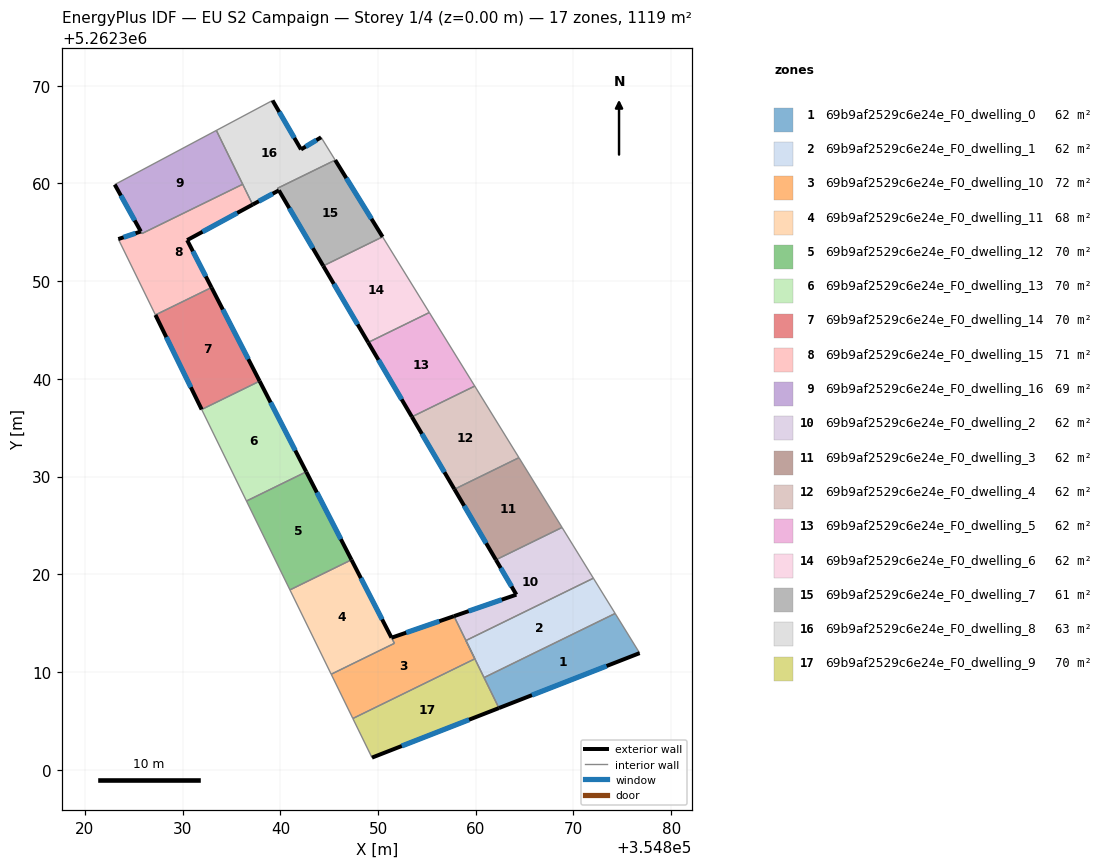
=== STOREY PLAN SPEC (per zone: floor XY polygon, exterior-wall plan segments, windows/doors) ===
zone 1: 69b9af2529c6e24e_F0_dwelling_0  (62.2 m²)
  floor: (354874.27, 5262315.99) (354876.77, 5262311.93) (354862.37, 5262306.30) (354860.84, 5262309.42)
  exterior wall: (354862.37, 5262306.30) – (354876.77, 5262311.93)  [15.5 m]
    window: (354865.75, 5262307.63) – (354873.39, 5262310.61)  [13.0 m²]
  interior walls: 3
zone 2: 69b9af2529c6e24e_F0_dwelling_1  (62.2 m²)
  floor: (354872.04, 5262319.60) (354874.27, 5262315.99) (354860.84, 5262309.42) (354858.99, 5262313.21)
  interior walls: 5
zone 3: 69b9af2529c6e24e_F0_dwelling_10  (71.6 m²)
  floor: (354857.77, 5262315.71) (354859.90, 5262311.34) (354847.42, 5262305.24) (354845.20, 5262309.77) (354851.67, 5262312.93) (354851.38, 5262313.50)
  exterior wall: (354857.77, 5262315.71) – (354851.38, 5262313.50)  [6.8 m]
    window: (354856.27, 5262315.19) – (354852.88, 5262314.02)  [5.7 m²]
  interior walls: 6
zone 4: 69b9af2529c6e24e_F0_dwelling_11  (68.3 m²)
  floor: (354847.28, 5262321.48) (354851.67, 5262312.93) (354845.20, 5262309.77) (354840.98, 5262318.40)
  exterior wall: (354851.38, 5262313.51) – (354847.28, 5262321.48)  [9.0 m]
    window: (354850.41, 5262315.38) – (354848.24, 5262319.61)  [7.6 m²]
  interior walls: 4
zone 5: 69b9af2529c6e24e_F0_dwelling_12  (70.0 m²)
  floor: (354842.65, 5262330.49) (354847.28, 5262321.48) (354840.98, 5262318.40) (354836.53, 5262327.49)
  exterior wall: (354847.28, 5262321.48) – (354842.65, 5262330.49)  [10.1 m]
    window: (354846.19, 5262323.59) – (354843.73, 5262328.37)  [8.5 m²]
  interior walls: 3
zone 6: 69b9af2529c6e24e_F0_dwelling_13  (70.0 m²)
  floor: (354837.88, 5262339.77) (354842.65, 5262330.49) (354836.53, 5262327.49) (354831.95, 5262336.87)
  exterior wall: (354842.65, 5262330.49) – (354837.88, 5262339.77)  [10.4 m]
    window: (354841.53, 5262332.67) – (354839.00, 5262337.59)  [8.8 m²]
  interior walls: 3
zone 7: 69b9af2529c6e24e_F0_dwelling_14  (70.0 m²)
  floor: (354832.95, 5262349.35) (354837.88, 5262339.77) (354831.95, 5262336.87) (354827.21, 5262346.54)
  exterior wall: (354837.88, 5262339.77) – (354832.95, 5262349.35)  [10.8 m]
    window: (354836.72, 5262342.02) – (354834.11, 5262347.10)  [9.1 m²]
  exterior wall: (354827.21, 5262346.54) – (354831.95, 5262336.87)  [10.8 m]
    window: (354828.32, 5262344.27) – (354830.83, 5262339.14)  [9.1 m²]
  interior walls: 2
zone 8: 69b9af2529c6e24e_F0_dwelling_15  (70.9 m²)
  floor: (354836.14, 5262359.92) (354837.16, 5262357.84) (354830.46, 5262354.20) (354832.95, 5262349.35) (354827.21, 5262346.54) (354823.41, 5262354.31) (354825.72, 5262355.08) (354825.83, 5262354.87)
  exterior wall: (354825.72, 5262355.08) – (354823.41, 5262354.31)  [2.4 m]
    window: (354825.18, 5262354.90) – (354823.95, 5262354.49)  [2.1 m²]
  exterior wall: (354830.46, 5262354.20) – (354837.16, 5262357.84)  [7.6 m]
    window: (354832.03, 5262355.05) – (354835.59, 5262356.98)  [6.4 m²]
  exterior wall: (354832.95, 5262349.35) – (354830.46, 5262354.20)  [5.5 m]
    window: (354832.37, 5262350.49) – (354831.04, 5262353.06)  [4.6 m²]
  interior walls: 5
zone 9: 69b9af2529c6e24e_F0_dwelling_16  (69.0 m²)
  floor: (354833.45, 5262365.43) (354836.14, 5262359.92) (354825.83, 5262354.87) (354823.05, 5262359.89)
  exterior wall: (354823.05, 5262359.89) – (354825.71, 5262355.09)  [5.5 m]
    window: (354823.67, 5262358.76) – (354825.09, 5262356.22)  [4.6 m²]
  interior walls: 4
zone 10: 69b9af2529c6e24e_F0_dwelling_2  (62.2 m²)
  floor: (354868.83, 5262324.79) (354872.04, 5262319.60) (354858.99, 5262313.21) (354857.77, 5262315.71) (354864.15, 5262317.91) (354862.06, 5262321.48)
  exterior wall: (354864.15, 5262317.91) – (354857.77, 5262315.71)  [6.8 m]
    window: (354862.65, 5262317.40) – (354859.27, 5262316.23)  [5.7 m²]
  exterior wall: (354862.06, 5262321.48) – (354864.15, 5262317.91)  [4.1 m]
    window: (354862.55, 5262320.64) – (354863.66, 5262318.75)  [3.5 m²]
  interior walls: 4
zone 11: 69b9af2529c6e24e_F0_dwelling_3  (62.2 m²)
  floor: (354864.42, 5262331.93) (354868.83, 5262324.79) (354862.06, 5262321.48) (354857.82, 5262328.70)
  exterior wall: (354857.82, 5262328.70) – (354862.06, 5262321.48)  [8.4 m]
    window: (354858.81, 5262327.01) – (354861.06, 5262323.17)  [7.1 m²]
  interior walls: 3
zone 12: 69b9af2529c6e24e_F0_dwelling_4  (62.2 m²)
  floor: (354859.89, 5262339.26) (354864.42, 5262331.93) (354857.82, 5262328.70) (354853.46, 5262336.11)
  exterior wall: (354853.46, 5262336.11) – (354857.82, 5262328.70)  [8.6 m]
    window: (354854.48, 5262334.37) – (354856.79, 5262330.44)  [7.3 m²]
  interior walls: 3
zone 13: 69b9af2529c6e24e_F0_dwelling_5  (62.2 m²)
  floor: (354855.24, 5262346.79) (354859.89, 5262339.26) (354853.46, 5262336.11) (354848.99, 5262343.73)
  exterior wall: (354848.99, 5262343.73) – (354853.46, 5262336.11)  [8.8 m]
    window: (354850.04, 5262341.94) – (354852.41, 5262337.90)  [7.5 m²]
  interior walls: 3
zone 14: 69b9af2529c6e24e_F0_dwelling_6  (62.2 m²)
  floor: (354850.46, 5262354.54) (354855.24, 5262346.79) (354848.99, 5262343.73) (354844.39, 5262351.56)
  exterior wall: (354844.39, 5262351.56) – (354848.99, 5262343.73)  [9.1 m]
    window: (354845.47, 5262349.72) – (354847.91, 5262345.57)  [7.7 m²]
  interior walls: 3
zone 15: 69b9af2529c6e24e_F0_dwelling_7  (61.2 m²)
  floor: (354845.61, 5262362.39) (354850.46, 5262354.54) (354844.39, 5262351.56) (354839.85, 5262359.29) (354839.72, 5262359.51)
  exterior wall: (354839.85, 5262359.29) – (354844.39, 5262351.56)  [9.0 m]
    window: (354840.91, 5262357.47) – (354843.32, 5262353.38)  [7.6 m²]
  exterior wall: (354850.46, 5262354.54) – (354845.61, 5262362.39)  [9.2 m]
    window: (354849.32, 5262356.38) – (354846.75, 5262360.55)  [7.8 m²]
  interior walls: 3
zone 16: 69b9af2529c6e24e_F0_dwelling_8  (63.1 m²)
  floor: (354844.17, 5262364.72) (354845.61, 5262362.39) (354839.72, 5262359.51) (354839.84, 5262359.29) (354837.16, 5262357.84) (354833.45, 5262365.43) (354839.20, 5262368.49) (354842.11, 5262363.48)
  exterior wall: (354842.11, 5262363.48) – (354839.20, 5262368.49)  [5.8 m]
    window: (354841.43, 5262364.66) – (354839.88, 5262367.32)  [4.9 m²]
  exterior wall: (354844.17, 5262364.72) – (354842.11, 5262363.48)  [2.4 m]
    window: (354843.69, 5262364.43) – (354842.60, 5262363.77)  [2.0 m²]
  exterior wall: (354837.16, 5262357.84) – (354839.84, 5262359.29)  [3.1 m]
    window: (354837.79, 5262358.18) – (354839.21, 5262358.95)  [2.6 m²]
  interior walls: 6
zone 17: 69b9af2529c6e24e_F0_dwelling_9  (70.0 m²)
  floor: (354859.90, 5262311.34) (354858.99, 5262313.21) (354862.37, 5262306.30) (354849.38, 5262301.23) (354847.42, 5262305.24)
  exterior wall: (354849.38, 5262301.23) – (354862.37, 5262306.30)  [13.9 m]
    window: (354852.43, 5262302.42) – (354859.32, 5262305.11)  [11.8 m²]
  interior walls: 6

=== DERIVED (storey summary) ===
Building: EU S2 Campaign
Storey: 1 of 4  (floor level z = 0.00 m)
Storey gross floor area: 1119.5 m²
Zones on this storey: 17
  - 69b9af2529c6e24e_F0_dwelling_0: floor 62.2 m²; exterior wall 15.5 m (46.4 m²); 1 window(s) 13.0 m²; WWR 28.1%
  - 69b9af2529c6e24e_F0_dwelling_1: floor 62.2 m²
  - 69b9af2529c6e24e_F0_dwelling_10: floor 71.6 m²; exterior wall 6.8 m (20.3 m²); 1 window(s) 5.7 m²; WWR 28.1%
  - 69b9af2529c6e24e_F0_dwelling_11: floor 68.3 m²; exterior wall 9.0 m (26.9 m²); 1 window(s) 7.6 m²; WWR 28.1%
  - 69b9af2529c6e24e_F0_dwelling_12: floor 70.0 m²; exterior wall 10.1 m (30.4 m²); 1 window(s) 8.5 m²; WWR 28.1%
  - 69b9af2529c6e24e_F0_dwelling_13: floor 70.0 m²; exterior wall 10.4 m (31.3 m²); 1 window(s) 8.8 m²; WWR 28.1%
  - 69b9af2529c6e24e_F0_dwelling_14: floor 70.0 m²; exterior wall 21.5 m (64.6 m²); 2 window(s) 18.2 m²; WWR 28.1%
  - 69b9af2529c6e24e_F0_dwelling_15: floor 70.9 m²; exterior wall 15.5 m (46.5 m²); 3 window(s) 13.1 m²; WWR 28.1%
  - 69b9af2529c6e24e_F0_dwelling_16: floor 69.0 m²; exterior wall 5.5 m (16.5 m²); 1 window(s) 4.6 m²; WWR 28.1%
  - 69b9af2529c6e24e_F0_dwelling_2: floor 62.2 m²; exterior wall 10.9 m (32.7 m²); 2 window(s) 9.2 m²; WWR 28.1%
  - 69b9af2529c6e24e_F0_dwelling_3: floor 62.2 m²; exterior wall 8.4 m (25.1 m²); 1 window(s) 7.1 m²; WWR 28.1%
  - 69b9af2529c6e24e_F0_dwelling_4: floor 62.2 m²; exterior wall 8.6 m (25.8 m²); 1 window(s) 7.3 m²; WWR 28.1%
  - 69b9af2529c6e24e_F0_dwelling_5: floor 62.2 m²; exterior wall 8.8 m (26.5 m²); 1 window(s) 7.5 m²; WWR 28.1%
  - 69b9af2529c6e24e_F0_dwelling_6: floor 62.2 m²; exterior wall 9.1 m (27.3 m²); 1 window(s) 7.7 m²; WWR 28.1%
  - 69b9af2529c6e24e_F0_dwelling_7: floor 61.2 m²; exterior wall 18.2 m (54.6 m²); 2 window(s) 15.4 m²; WWR 28.1%
  - 69b9af2529c6e24e_F0_dwelling_8: floor 63.1 m²; exterior wall 11.2 m (33.7 m²); 3 window(s) 9.5 m²; WWR 28.1%
  - 69b9af2529c6e24e_F0_dwelling_9: floor 70.0 m²; exterior wall 13.9 m (41.8 m²); 1 window(s) 11.8 m²; WWR 28.1%
Zone adjacency (shared interzone walls):
  - 69b9af2529c6e24e_F0_dwelling_0 ↔ 69b9af2529c6e24e_F0_dwelling_1
  - 69b9af2529c6e24e_F0_dwelling_0 ↔ 69b9af2529c6e24e_F0_dwelling_9
  - 69b9af2529c6e24e_F0_dwelling_1 ↔ 69b9af2529c6e24e_F0_dwelling_10
  - 69b9af2529c6e24e_F0_dwelling_1 ↔ 69b9af2529c6e24e_F0_dwelling_2
  - 69b9af2529c6e24e_F0_dwelling_1 ↔ 69b9af2529c6e24e_F0_dwelling_9
  - 69b9af2529c6e24e_F0_dwelling_10 ↔ 69b9af2529c6e24e_F0_dwelling_11
  - 69b9af2529c6e24e_F0_dwelling_10 ↔ 69b9af2529c6e24e_F0_dwelling_2
  - 69b9af2529c6e24e_F0_dwelling_10 ↔ 69b9af2529c6e24e_F0_dwelling_9
  - 69b9af2529c6e24e_F0_dwelling_11 ↔ 69b9af2529c6e24e_F0_dwelling_12
  - 69b9af2529c6e24e_F0_dwelling_12 ↔ 69b9af2529c6e24e_F0_dwelling_13
  - 69b9af2529c6e24e_F0_dwelling_13 ↔ 69b9af2529c6e24e_F0_dwelling_14
  - 69b9af2529c6e24e_F0_dwelling_14 ↔ 69b9af2529c6e24e_F0_dwelling_15
  - 69b9af2529c6e24e_F0_dwelling_15 ↔ 69b9af2529c6e24e_F0_dwelling_16
  - 69b9af2529c6e24e_F0_dwelling_15 ↔ 69b9af2529c6e24e_F0_dwelling_8
  - 69b9af2529c6e24e_F0_dwelling_16 ↔ 69b9af2529c6e24e_F0_dwelling_8
  - 69b9af2529c6e24e_F0_dwelling_2 ↔ 69b9af2529c6e24e_F0_dwelling_3
  - 69b9af2529c6e24e_F0_dwelling_3 ↔ 69b9af2529c6e24e_F0_dwelling_4
  - 69b9af2529c6e24e_F0_dwelling_4 ↔ 69b9af2529c6e24e_F0_dwelling_5
  - 69b9af2529c6e24e_F0_dwelling_5 ↔ 69b9af2529c6e24e_F0_dwelling_6
  - 69b9af2529c6e24e_F0_dwelling_6 ↔ 69b9af2529c6e24e_F0_dwelling_7
  - 69b9af2529c6e24e_F0_dwelling_7 ↔ 69b9af2529c6e24e_F0_dwelling_8